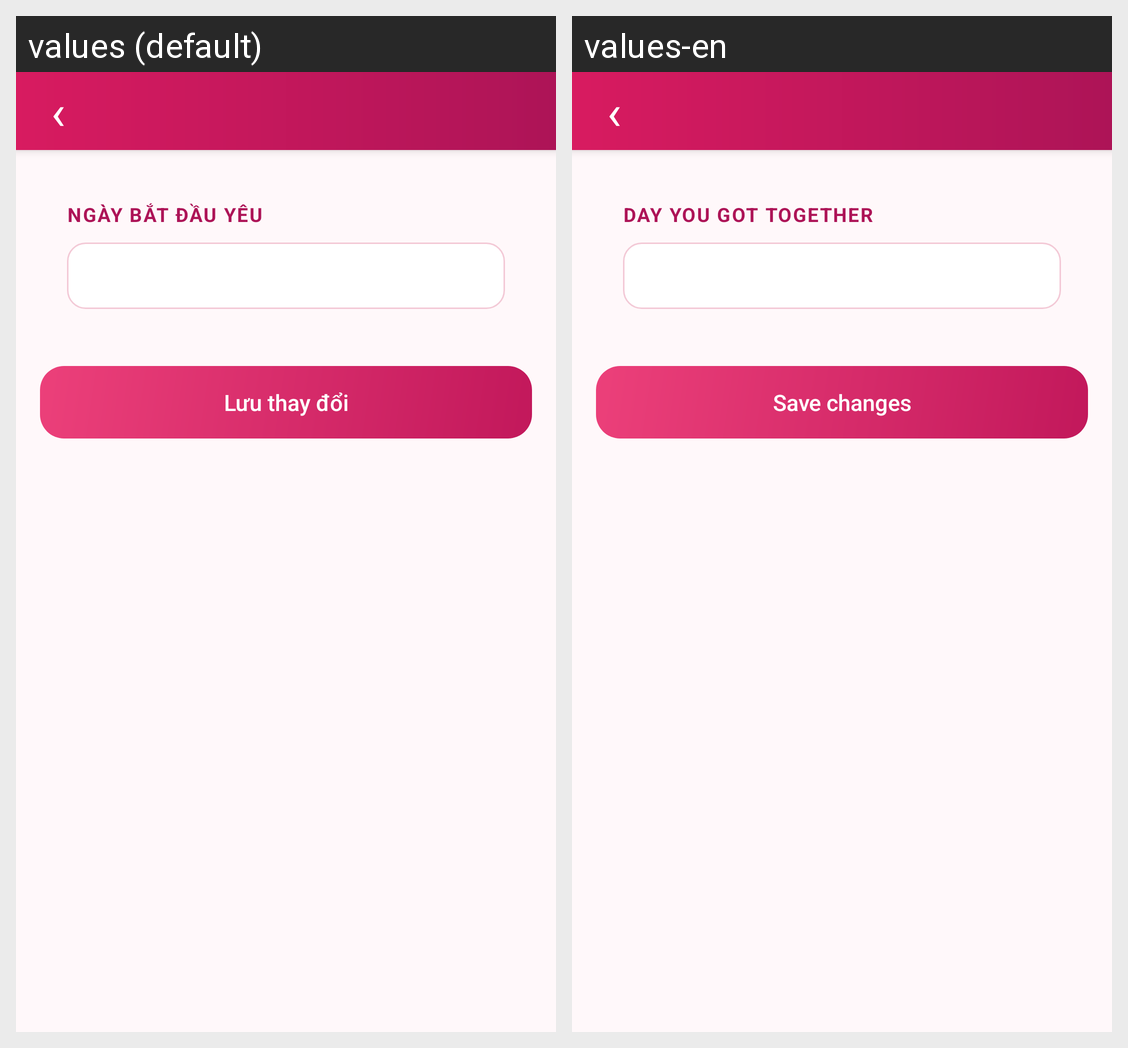

For this localized Android screen grid, give each drawn string resource with its value in every locale shown.
Android screen res/layout/activity_info.xml rendered under 2 locales, left to right: values (default), values-en. Device: Nexus 5 (rendered at 1080×1920; each locale shown at half size, 540×960, under a caption strip naming it); theme AppTheme.
Strings drawn on this screen, with the default value and each locale's value (text and hints the layout hard-codes, and strings that could not be matched under every locale, appear in the picture but are not listed):

start_date
  values: Ngày bắt đầu yêu
  values-en: Day you got together

save_changes
  values: Lưu thay đổi
  values-en: Save changes
